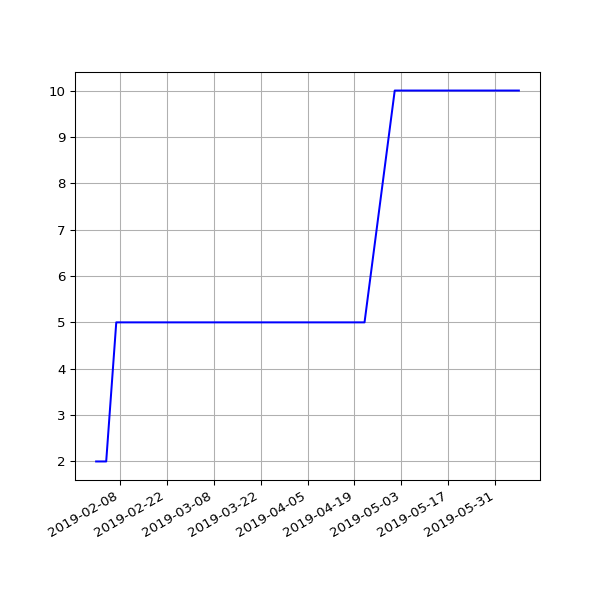

Source data for this figure (header and first rows):
date, value
2019-02-01 06:43:11 +0000, 2
2019-02-04 06:46:59 +0000, 2
2019-02-07 06:28:15 +0000, 5
2019-02-10 07:01:57 +0000, 5
2019-02-13 06:35:54 +0000, 5
2019-02-19 07:05:30 +0000, 5
2019-02-22 06:55:53 +0000, 5
2019-02-25 06:38:05 +0000, 5
2019-03-01 06:43:32 +0000, 5
2019-03-04 07:01:27 +0000, 5
2019-03-07 07:15:07 +0000, 5
2019-03-10 06:41:23 +0000, 5
2019-03-13 06:35:04 +0000, 5
2019-03-16 06:34:51 +0000, 5
2019-03-19 06:42:23 +0000, 5
2019-03-22 06:58:13 +0000, 5
2019-03-25 06:50:58 +0000, 5
2019-03-28 07:47:59 +0000, 5
2019-04-01 07:40:45 +0100, 5
2019-04-04 06:42:25 +0100, 5
2019-04-07 06:51:48 +0100, 5
2019-04-10 06:56:15 +0100, 5
2019-04-16 11:24:05 +0100, 5
2019-04-19 07:16:50 +0100, 5
2019-04-22 07:00:26 +0100, 5
2019-05-01 07:20:31 +0100, 10
2019-05-04 07:15:27 +0100, 10
2019-05-07 07:29:37 +0100, 10
2019-05-10 07:10:29 +0100, 10
2019-05-13 07:01:24 +0100, 10
2019-05-16 07:14:22 +0100, 10
2019-05-19 06:46:07 +0100, 10
2019-05-22 07:06:31 +0100, 10
2019-05-25 07:04:15 +0100, 10
2019-06-01 06:56:39 +0100, 10
2019-06-04 06:58:16 +0100, 10
2019-06-07 07:01:51 +0100, 10
